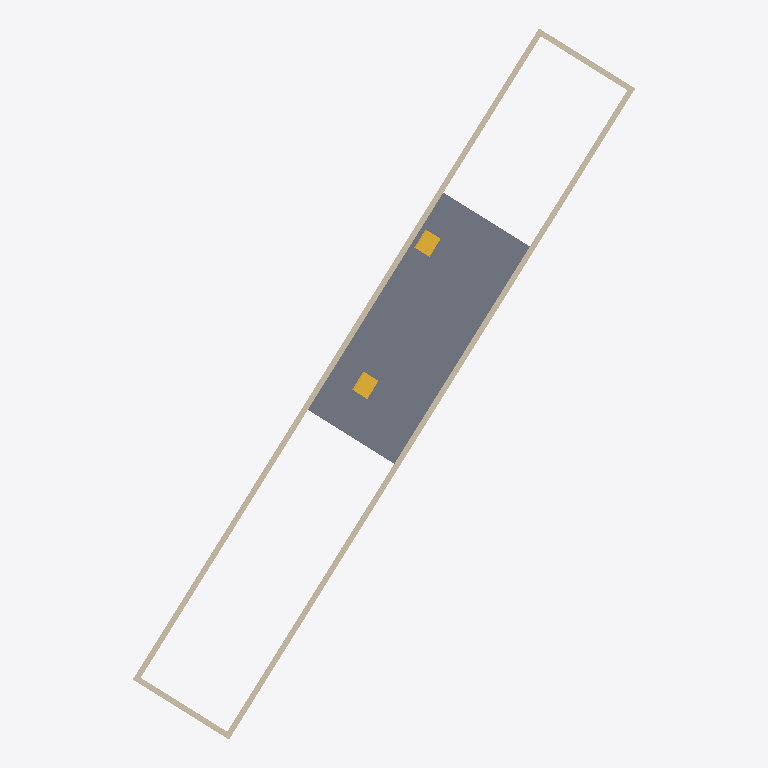
Plan cut of the same IFC building model at storey 'Vestibule -1' (level -5.50 m, cut at -4.10 m), seen from above with north up, elements coloured by IFC class: 4 walls (beige), 2 stairs (yellow), 1 slab (grey). Cut surfaces are drawn darker.
Extent 70.6 m × 100.0 m × 11.2 m (x, y, z). Storeys (3): Platforms -2 at -9.00 m; Vestibule -1 at -5.50 m; Street at 0.00 m. Elements (17): 6 IfcBuildingElementProxy, 5 IfcSlab, 4 IfcWall, 2 IfcStair.

HEADER;
FILE_DESCRIPTION(('ViewDefinition[DesignTransferView]'),'2;1');
FILE_NAME('BCN-IVO-DRS-XX-M3-A-0001.ifc','2026-10-17T00:00:00',('Reference Models'),('IFC Viewer Online'),'IfcOpenShell 0.8.6-alpha260809','Bonsai 0.8.6-alpha260809-f05dd4a (Blender 4.5.12','IFC Viewer Online');
FILE_SCHEMA(('IFC4'));
ENDSEC;
DATA;
#1=IFCPROJECT('0jIHUGb45QSfDV9kdti5hV',$,'Drassanes L3 (demo)','Demonstration model. Plan from OSM; levels and structure are typical assumptions, not survey. Do not measure from it.','Demonstration model','Underground metro station - demonstration model','REFERENCE',(#10,#22),#5);
#27=IFCSITE('3eLUCcDCXSHu2X7$KPJGBu',$,'La Rambla - Drassanes','Plan from OpenStreetMap; levels assumed',$,#50,$,'Under La Rambla, at the Columbus monument end',.ELEMENT.,(41,22,36,23520),(2,10,32,784600),4.0,$,$);
#33=IFCBUILDING('2EbpT5LCXJK9hGtdjIsvvb',$,'Estacio Drassanes L3',$,$,#56,$,'Cut-and-cover box 106 x 16 m, platforms at -9.0 m (assumed)',.ELEMENT.,$,$,$);
#39=IFCBUILDINGSTOREY('3lOs4iHrXRjQK_F_TQNl9A',$,'Street',$,$,#62,$,'Street level - La Rambla',.ELEMENT.,0.0);
#65=IFCBUILDINGSTOREY('3rw$2jBJrK$8Jz_aRF29WJ',$,'Vestibule -1',$,$,#71,$,'Ticket hall mezzanine (assumed level)',.ELEMENT.,-5.5);
#72=IFCBUILDINGSTOREY('1KB42EdafIg9wJOL2kNMQQ',$,'Platforms -2',$,$,#78,$,'Platform level (assumed level)',.ELEMENT.,-9.0);
#423=IFCSLAB('3Ghr1pBJ5MdRjgKTOi$4rC',$,'Vestibule slab','Ticket hall mezzanine',$,#430,#441,$,$);
#93=IFCWALL('3OEIqLYyfLlRDyL4cb0ZJF',$,'Diaphragm wall - west',$,$,#101,#112,$,$);
#118=IFCWALL('1FiBsLvFnN6wFjWF7ya4PO',$,'Diaphragm wall - east',$,$,#124,#135,$,$);
#141=IFCWALL('0$ajJwcLPQwBxiiEepL_3D',$,'End wall - south',$,$,#147,#158,$,$);
#164=IFCWALL('2SMNGJJ8LU1PqgSZJZIo0B',$,'End wall - north',$,$,#170,#181,$,$);
#447=IFCSTAIR('2A$Pww2tbRQu4QKvb1Zk1v',$,'Access stair - Drassanes (856712226)','Access stair from a mapped entrance',$,#454,#465,$,$);
#494=IFCSTAIR('27v6ftIG5TROCrEBABYuEY',$,'Access stair - Drassanes (4479671004)','Access stair from a mapped entrance',$,#500,#511,$,$);
ENDSEC;
